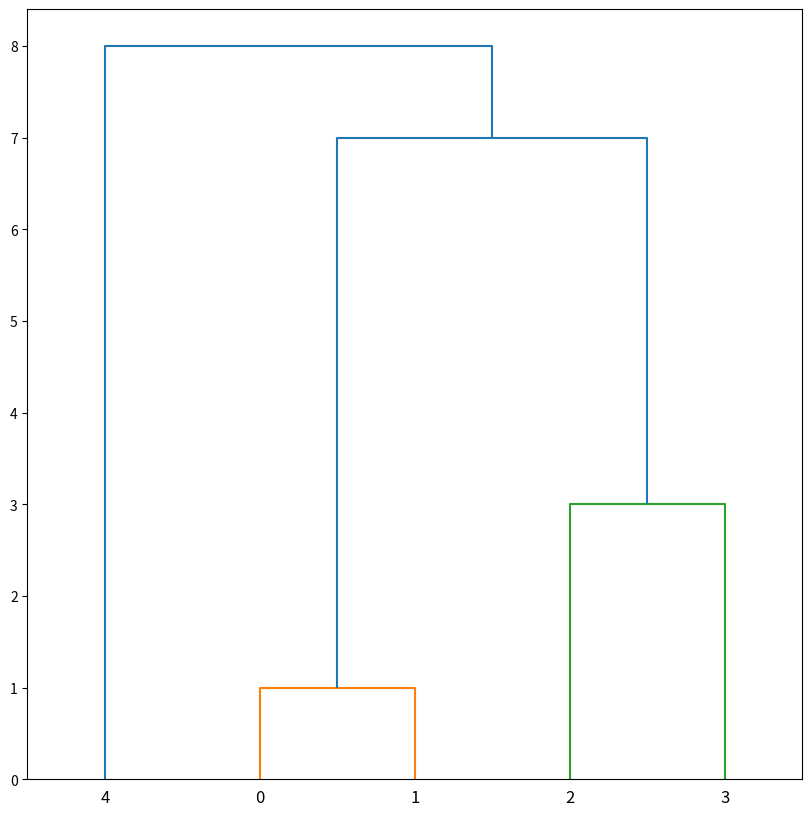
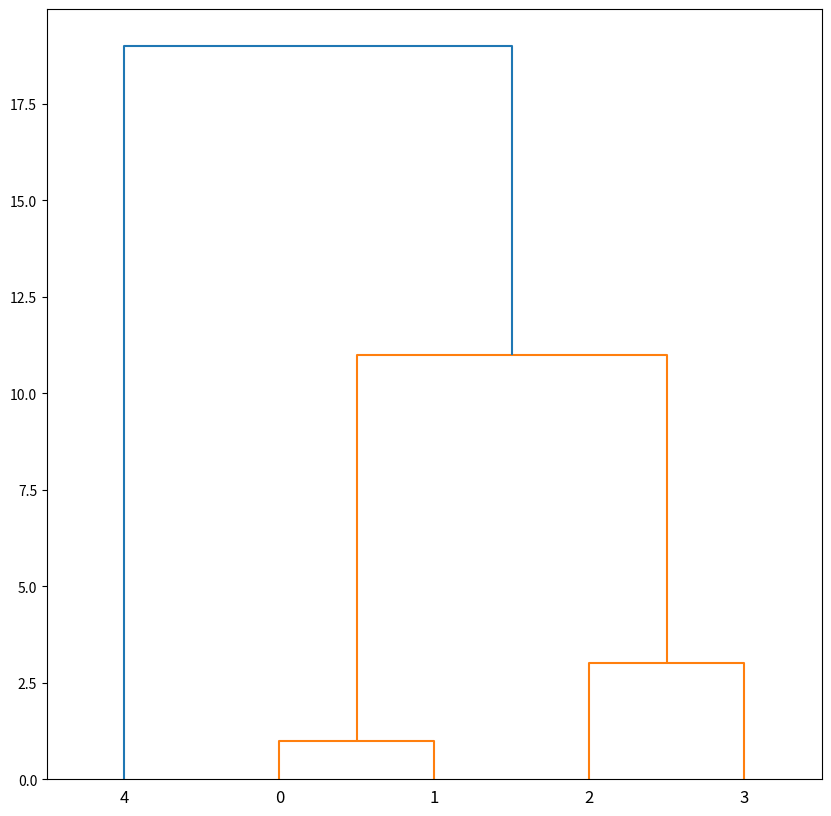

Write the Python code that produced these figures, in order.
from scipy.cluster.hierarchy import dendrogram, linkage
from matplotlib import pyplot as plt

X = [[i] for i in [1,2,9,12,20]]

H = linkage(X,method='single',metric='euclidean')
fig1 = plt.figure(figsize=(10,10))
dendrogram(H)
plt.show()

H1 = linkage(X,method='complete',metric='euclidean')
fig2 = plt.figure(figsize=(10,10))
dendrogram(H1)
plt.show()
